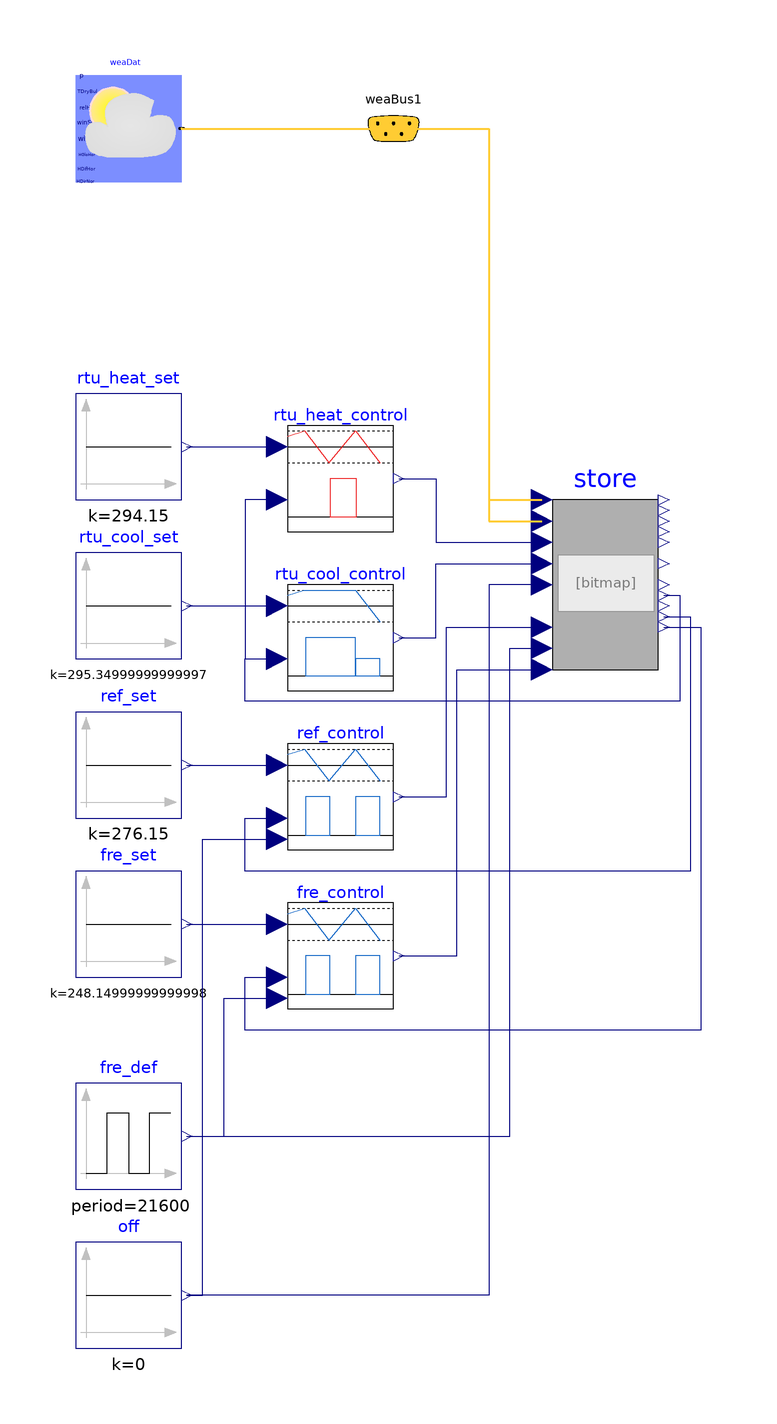

Above is the diagram view of the following Modelica model: its components placed by their Placement annotations and its connect equations drawn as lines.

model FeedbackControl
        import SolarPlus;
        extends Modelica.Icons.Example;
        extends SolarPlus.Building.BaseClasses.Supervisory;
        Buildings.BoundaryConditions.WeatherData.ReaderTMY3 weaDat(
            computeWetBulbTemperature=false, filNam=
              "/home/kun/Documents/SolarPlus-Optimizer/models/weatherdata/USA_CA_San.Francisco.Intl.AP.724940_TMY3.mos")
          annotation (Placement(transformation(extent={{-100,120},{-80,140}})));
      Modelica.Blocks.Sources.Constant rtu_heat_set(k=273.15 + 21)
        annotation (Placement(transformation(extent={{-100,60},{-80,80}})));
      Buildings.BoundaryConditions.WeatherData.Bus weaBus1
                   "Weather data bus"
        annotation (Placement(transformation(extent={{-50,120},{-30,140}})));
      Modelica.Blocks.Sources.Constant rtu_cool_set(k=273.15 + 22.2)
        annotation (Placement(transformation(extent={{-100,30},{-80,50}})));
      Modelica.Blocks.Sources.Constant ref_set(k=273.15 + 3)
        annotation (Placement(transformation(extent={{-100,0},{-80,20}})));
      Modelica.Blocks.Sources.Constant fre_set(k=273.15 - 25)
        annotation (Placement(transformation(extent={{-100,-30},{-80,-10}})));
      Modelica.Blocks.Sources.Constant off(k=0)
        annotation (Placement(transformation(extent={{-100,-100},{-80,-80}})));
      Modelica.Blocks.Sources.Pulse fre_def(
          startTime=3*3600,
          width=5,
          period=6*3600)
          annotation (Placement(transformation(extent={{-100,-70},{-80,-50}})));
      equation
        connect(weaDat.weaBus, weaBus1) annotation (Line(
            points={{-80,130},{-40,130}},
            color={255,204,51},
            thickness=0.5), Text(
            string="%second",
            index=1,
            extent={{6,3},{6,3}}));
        connect(rtu_heat_set.y, rtu_heat_control.Tset)
          annotation (Line(points={{-79,70},{-62,70}}, color={0,0,127}));
        connect(rtu_cool_set.y, rtu_cool_control.Tset)
          annotation (Line(points={{-79,40},{-62,40}}, color={0,0,127}));
        connect(ref_set.y, ref_control.Tset)
          annotation (Line(points={{-79,10},{-62,10}}, color={0,0,127}));
        connect(weaBus1.HGloHor, store.weaHGloHor) annotation (Line(
            points={{-40,130},{-22,130},{-22,60},{-12,60}},
            color={255,204,51},
            thickness=0.5), Text(
            string="%first",
            index=-1,
            extent={{-6,3},{-6,3}}));
        connect(weaBus1.TDryBul, store.weaTDryBul) annotation (Line(
            points={{-40,130},{-22,130},{-22,56},{-12,56}},
            color={255,204,51},
            thickness=0.5), Text(
            string="%first",
            index=-1,
            extent={{-6,3},{-6,3}}));
        connect(store.uBattery, off.y) annotation (Line(points={{-12,44},{-22,
                44},{-22,-90},{-79,-90}}, color={0,0,127}));
        connect(fre_def.y, store.uFreDef) annotation (Line(points={{-79,-60},{
                -18,-60},{-18,32},{-12,32}}, color={0,0,127}));
        connect(fre_set.y, fre_control.Tset)
          annotation (Line(points={{-79,-20},{-62,-20}}, color={0,0,127}));
        connect(fre_def.y, fre_control.uFreDef) annotation (Line(points={{-79,
                -60},{-72,-60},{-72,-34},{-62,-34}}, color={0,0,127}));
        connect(off.y, ref_control.uFreDef) annotation (Line(points={{-79,-90},
                {-76,-90},{-76,-4},{-62,-4}}, color={0,0,127}));
      end FeedbackControl;